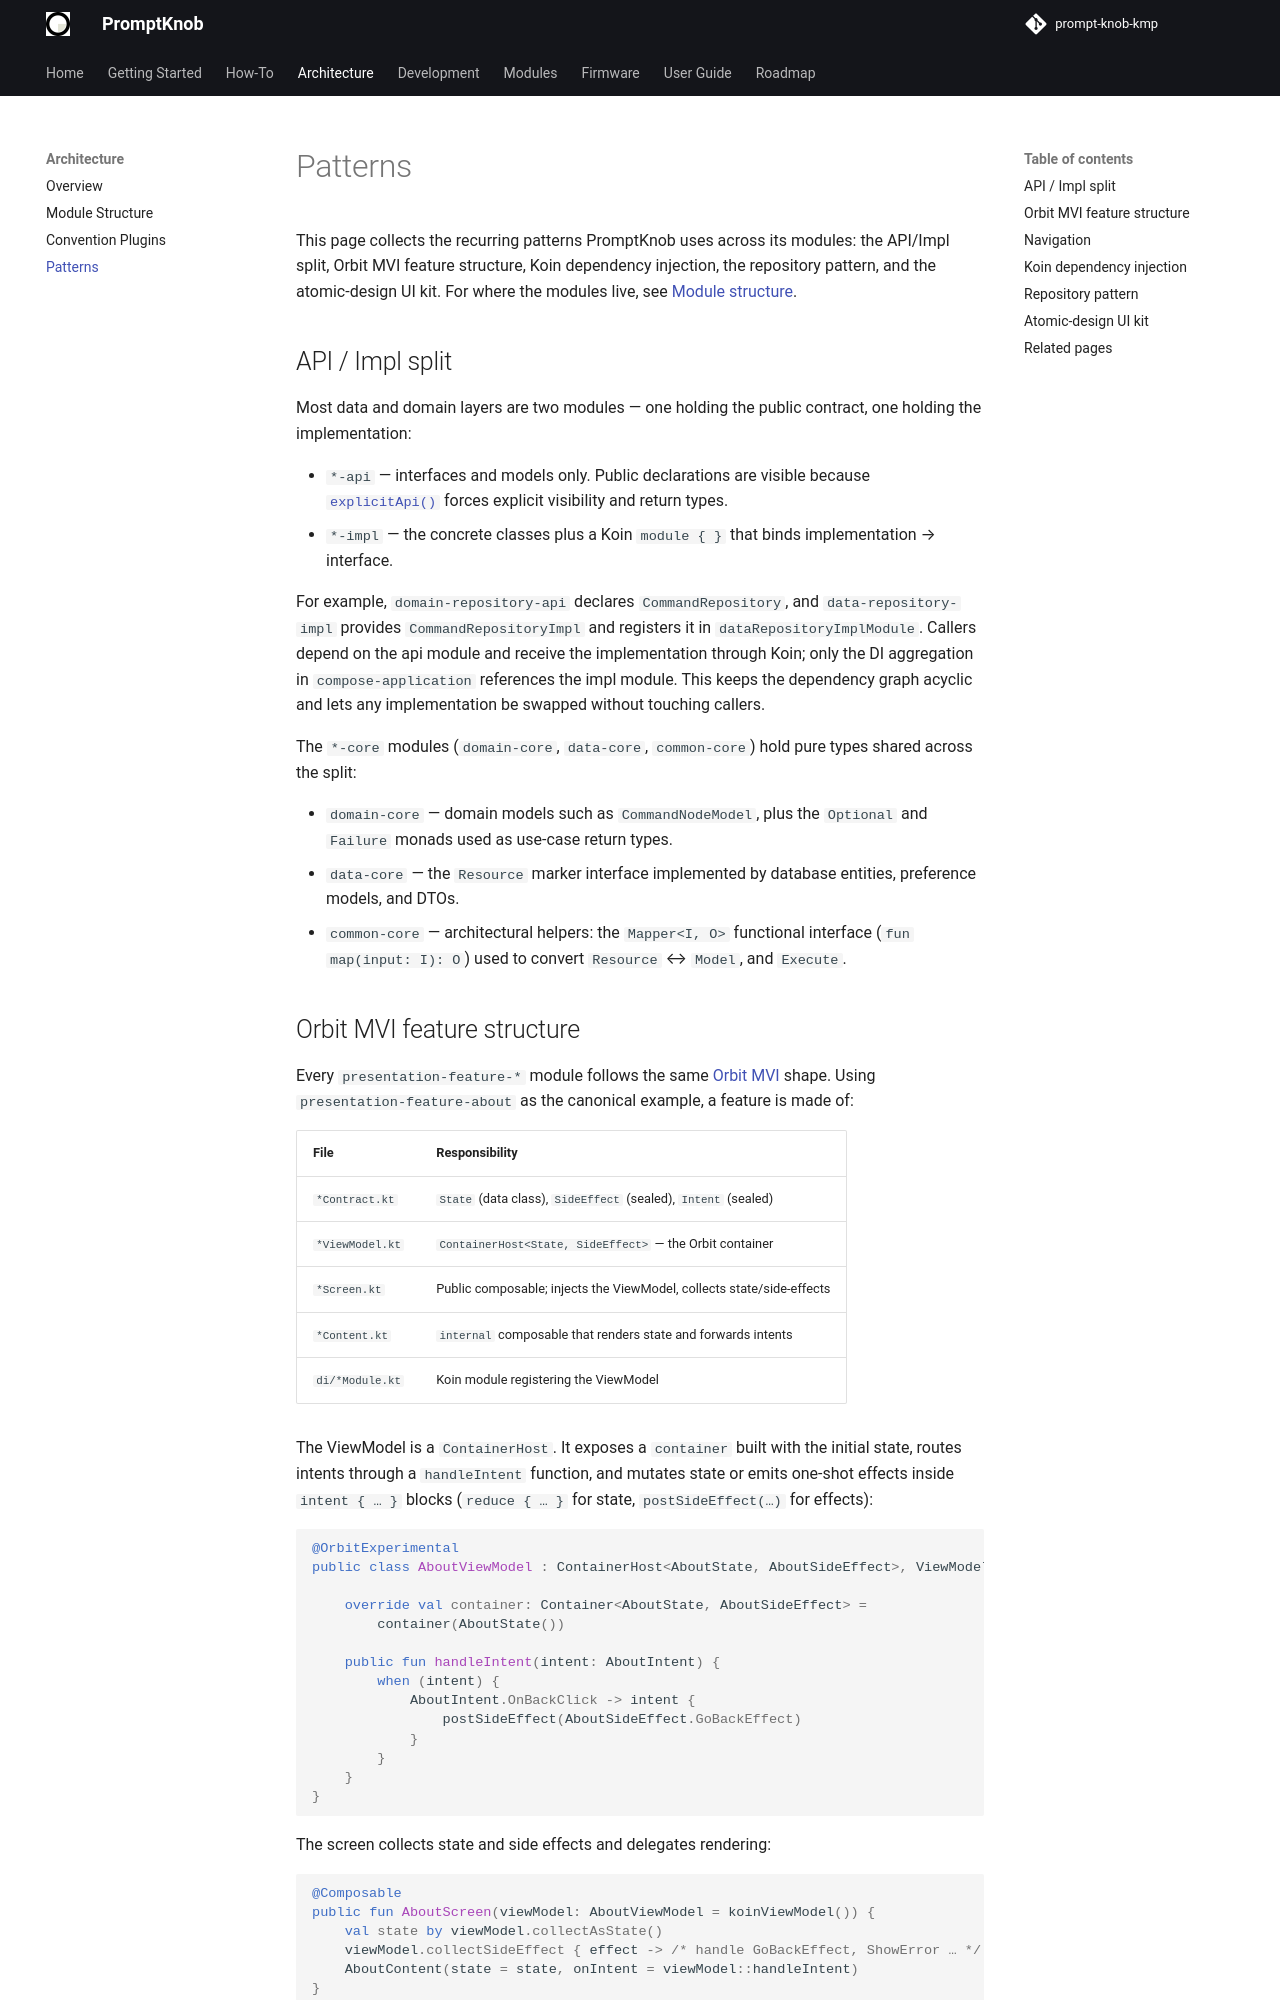

repository: andrew-malitchuk/prompt-knob-kmp · page: architecture/patterns/index.html · generator: mkdocs

# Patterns

This page collects the recurring patterns PromptKnob uses across its modules: the API/Impl split, Orbit MVI feature structure, Koin dependency injection, the repository pattern, and the atomic-design UI kit. For where the modules live, see [Module structure](module-structure.md).

## API / Impl split

Most data and domain layers are two modules — one holding the public contract, one holding the implementation:

- `*-api` — interfaces and models only. Public declarations are visible because [`explicitApi()`](convention-plugins.md#explicit-api-mode) forces explicit visibility and return types.
- `*-impl` — the concrete classes plus a Koin `module { }` that binds implementation → interface.

For example, `domain-repository-api` declares `CommandRepository`, and `data-repository-impl` provides `CommandRepositoryImpl` and registers it in `dataRepositoryImplModule`. Callers depend on the api module and receive the implementation through Koin; only the DI aggregation in `compose-application` references the impl module. This keeps the dependency graph acyclic and lets any implementation be swapped without touching callers.

The `*-core` modules (`domain-core`, `data-core`, `common-core`) hold pure types shared across the split:

- `domain-core` — domain models such as `CommandNodeModel`, plus the `Optional` and `Failure` monads used as use-case return types.
- `data-core` — the `Resource` marker interface implemented by database entities, preference models, and DTOs.
- `common-core` — architectural helpers: the `Mapper<I, O>` functional interface (`fun map(input: I): O`) used to convert `Resource` ↔ `Model`, and `Execute`.

## Orbit MVI feature structure

Every `presentation-feature-*` module follows the same [Orbit MVI](https://orbit-mvi.org/) shape. Using `presentation-feature-about` as the canonical example, a feature is made of:

| File | Responsibility |
|------|----------------|
| `*Contract.kt` | `State` (data class), `SideEffect` (sealed), `Intent` (sealed) |
| `*ViewModel.kt` | `ContainerHost<State, SideEffect>` — the Orbit container |
| `*Screen.kt` | Public composable; injects the ViewModel, collects state/side-effects |
| `*Content.kt` | `internal` composable that renders state and forwards intents |
| `di/*Module.kt` | Koin module registering the ViewModel |

The ViewModel is a `ContainerHost`. It exposes a `container` built with the initial state, routes intents through a `handleIntent` function, and mutates state or emits one-shot effects inside `intent { … }` blocks (`reduce { … }` for state, `postSideEffect(…)` for effects):

```kotlin
@OrbitExperimental
public class AboutViewModel : ContainerHost<AboutState, AboutSideEffect>, ViewModel() {

    override val container: Container<AboutState, AboutSideEffect> =
        container(AboutState())

    public fun handleIntent(intent: AboutIntent) {
        when (intent) {
            AboutIntent.OnBackClick -> intent {
                postSideEffect(AboutSideEffect.GoBackEffect)
            }
        }
    }
}
```

The screen collects state and side effects and delegates rendering:

```kotlin
@Composable
public fun AboutScreen(viewModel: AboutViewModel = koinViewModel()) {
    val state by viewModel.collectAsState()
    viewModel.collectSideEffect { effect -> /* handle GoBackEffect, ShowError … */ }
    AboutContent(state = state, onIntent = viewModel::handleIntent)
}
```

When a screen has loading and loaded states, the `Content` splits further — About uses `AboutSuccessContent` and a shimmer placeholder `AboutShimmerContent`. See [Adding a feature](../development/add-feature.md) for the full walkthrough.
